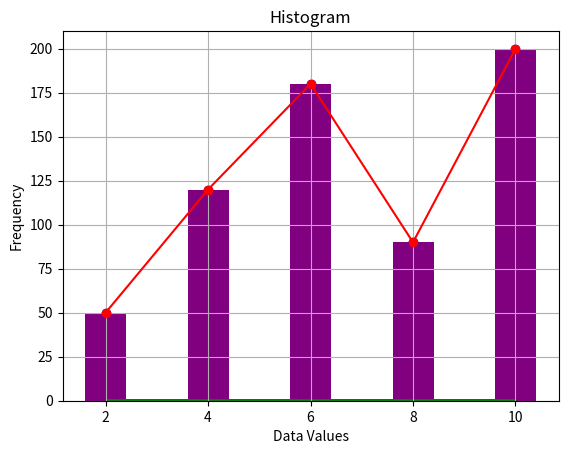

The matplotlib source for this figure:
import matplotlib.pyplot as plt
import matplotlib
import numpy as np

x = np.array([2, 4, 6, 8, 10])
y = np.array([50, 120, 180, 90, 200])
# for i in dir(matplotlib):
#     print(i) 

def line_plot(x, y, color='red'):
    plt.plot(x, y, color=color, marker='o')
    plt.xlabel('X Values')
    plt.ylabel('Y Values')
    plt.title('Line Plot')
    plt.grid(True)
    plt.show()

def bar_plot(x, y, color='purple'):
    plt.bar(x, y, color=color)
    plt.xlabel('X Values')
    plt.ylabel('Y Values')
    plt.title('Bar Plot')
    plt.grid(True)
    plt.show()

def scatter_plot(x, y, color='blue', marker='o'):
    plt.scatter(x, y, color=color, marker=marker)
    plt.xlabel('X Values')
    plt.ylabel('Y Values')
    plt.title('Scatter Plot')
    plt.grid(True)
    plt.show()

def histogram_plot(data, bins=5, color='green'):
    plt.hist(data, bins=bins, color=color)
    plt.xlabel('Data Values')
    plt.ylabel('Frequency')
    plt.title('Histogram')
    plt.grid(True)
    plt.show()

line_plot(x, y)
bar_plot(x, y)
scatter_plot(x, y)
histogram_plot(x)

